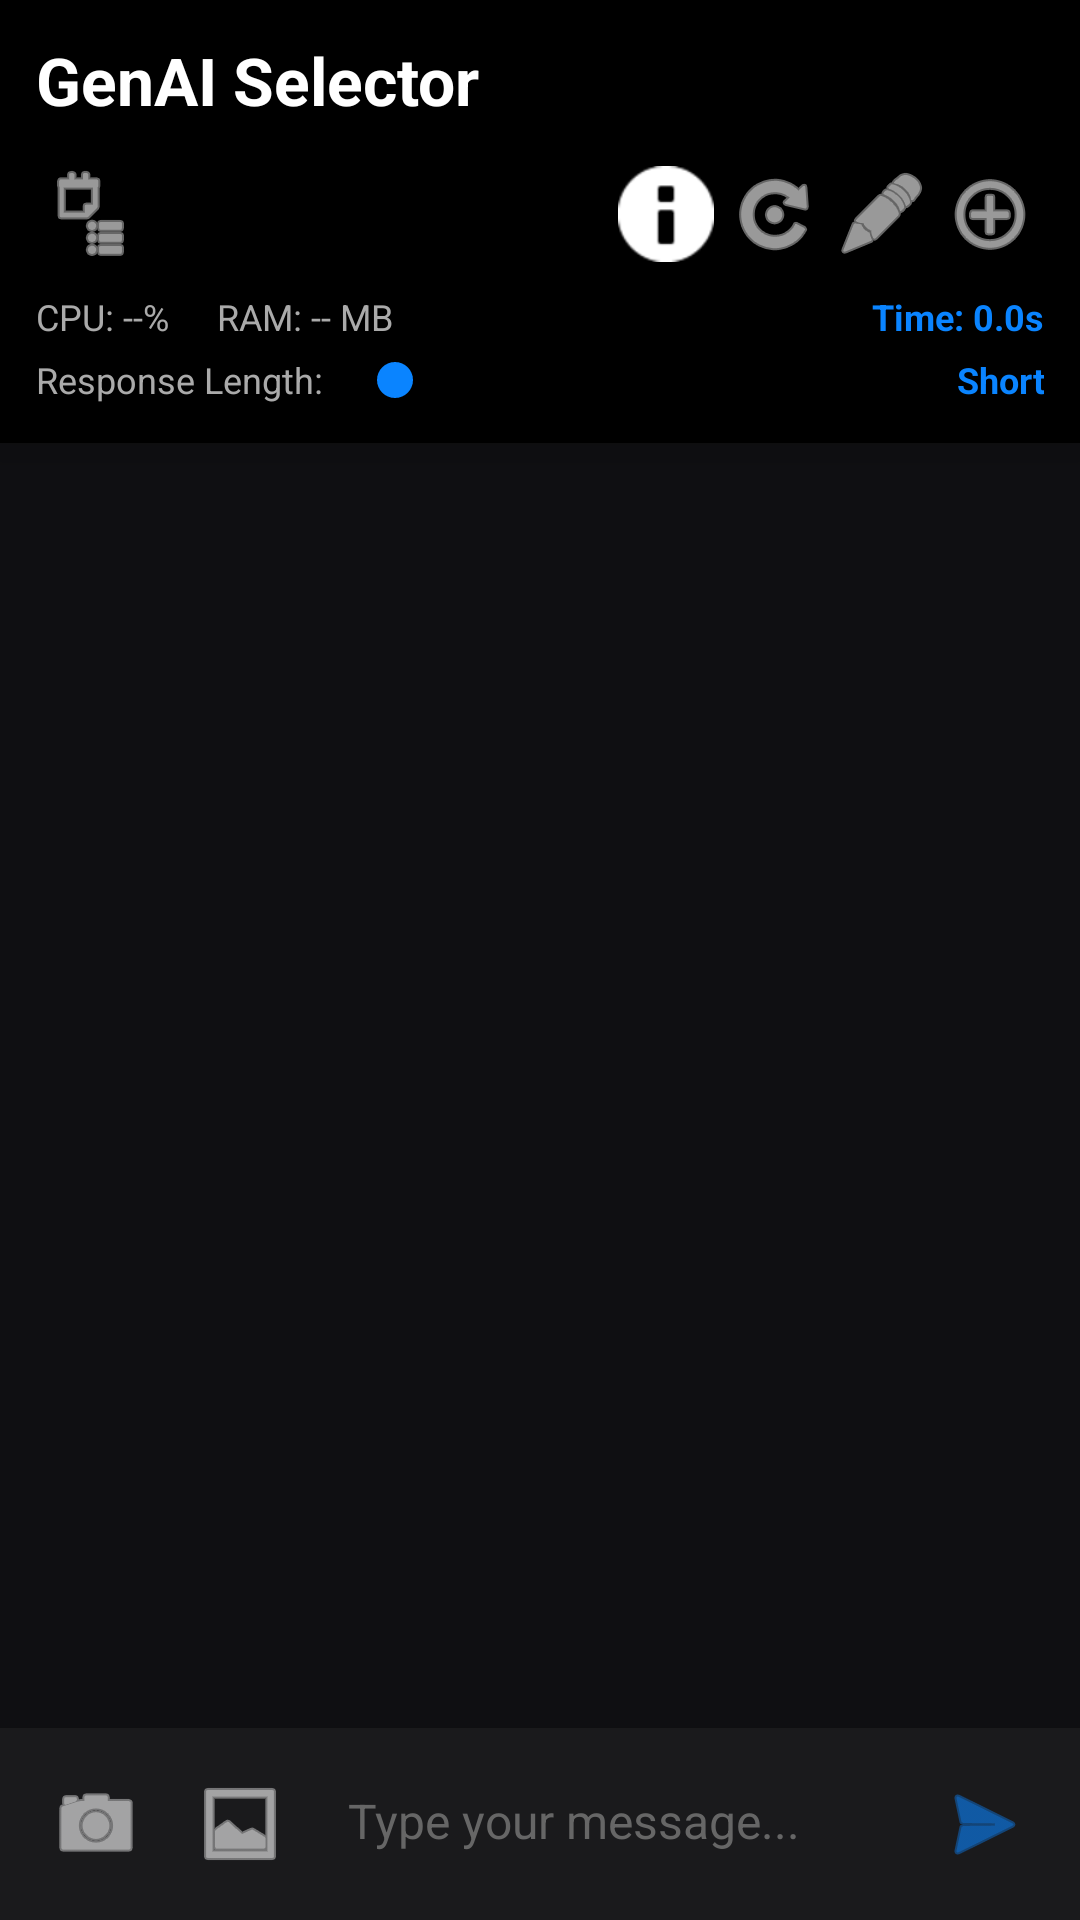

The Android layout XML behind this screen, and the referenced resources:
<!-- AndroidManifest.xml: application theme Theme.MyApplication -->
<!-- res/layout/activity_main.xml -->
<?xml version="1.0" encoding="utf-8"?>
<androidx.constraintlayout.widget.ConstraintLayout xmlns:android="http://schemas.android.com/apk/res/android"
    xmlns:app="http://schemas.android.com/apk/res-auto"
    android:layout_width="match_parent"
    android:layout_height="match_parent"
    android:background="@color/bg_chat">

    <LinearLayout
        android:id="@+id/headerArea"
        android:layout_width="0dp"
        android:layout_height="wrap_content"
        android:background="@color/header_bg"
        android:elevation="8dp"
        android:orientation="vertical"
        android:padding="12dp"
        app:layout_constraintEnd_toEndOf="parent"
        app:layout_constraintStart_toStartOf="parent"
        app:layout_constraintTop_toTopOf="parent">

        <TextView
            android:layout_width="wrap_content"
            android:layout_height="wrap_content"
            android:text="@string/app_name"
            android:textColor="@color/header_text"
            android:textSize="22sp"
            android:textStyle="bold"
            android:layout_marginBottom="12dp" />

        <LinearLayout
            android:layout_width="match_parent"
            android:layout_height="wrap_content"
            android:gravity="center_vertical"
            android:orientation="horizontal"
            android:layout_marginBottom="8dp">

            <ImageButton
                android:id="@+id/btnModelTable"
                android:layout_width="36dp"
                android:layout_height="36dp"
                android:background="?attr/selectableItemBackgroundBorderless"
                android:contentDescription="@string/model_table"
                android:src="@android:drawable/ic_menu_agenda"
                app:tint="@color/white" />

            <Spinner
                android:id="@+id/modelSpinner"
                android:layout_width="0dp"
                android:layout_height="wrap_content"
                android:layout_weight="1"
                android:overlapAnchor="false"
                android:spinnerMode="dropdown" />

            <ImageButton
                android:id="@+id/btnInfo"
                android:layout_width="36dp"
                android:layout_height="36dp"
                android:background="?attr/selectableItemBackgroundBorderless"
                android:contentDescription="@string/info"
                android:src="@android:drawable/ic_dialog_info"
                app:tint="@color/white" />

            <ImageButton
                android:id="@+id/btnRefresh"
                android:layout_width="36dp"
                android:layout_height="36dp"
                android:background="?attr/selectableItemBackgroundBorderless"
                android:contentDescription="@string/refresh"
                android:src="@android:drawable/ic_menu_rotate"
                app:tint="@color/white" />

            <ImageButton
                android:id="@+id/btnRename"
                android:layout_width="36dp"
                android:layout_height="36dp"
                android:background="?attr/selectableItemBackgroundBorderless"
                android:contentDescription="@string/rename"
                android:src="@android:drawable/ic_menu_edit"
                app:tint="@color/white" />

            <ImageButton
                android:id="@+id/btnClearChat"
                android:layout_width="36dp"
                android:layout_height="36dp"
                android:background="?attr/selectableItemBackgroundBorderless"
                android:contentDescription="@string/clear_chat"
                android:src="@android:drawable/ic_menu_add"
                app:tint="@color/white" />
        </LinearLayout>

        <LinearLayout
            android:layout_width="match_parent"
            android:layout_height="wrap_content"
            android:orientation="horizontal"
            android:gravity="center_vertical"
            android:layout_marginBottom="4dp">

            <ProgressBar
                android:id="@+id/loadingIndicator"
                style="?android:attr/progressBarStyleSmall"
                android:layout_width="24dp"
                android:layout_height="24dp"
                android:layout_marginEnd="8dp"
                android:visibility="gone" />

            <TextView
                android:id="@+id/txtCpuUsage"
                android:layout_width="wrap_content"
                android:layout_height="wrap_content"
                android:text="CPU: --%"
                android:textSize="12sp"
                android:textColor="#AAAAAA"
                android:layout_marginEnd="16dp"/>

            <TextView
                android:id="@+id/txtRamUsage"
                android:layout_width="wrap_content"
                android:layout_height="wrap_content"
                android:text="RAM: -- MB"
                android:textSize="12sp"
                android:textColor="#AAAAAA"/>

            <View
                android:layout_width="0dp"
                android:layout_height="1dp"
                android:layout_weight="1"/>

            <TextView
                android:id="@+id/txtTimer"
                android:layout_width="wrap_content"
                android:layout_height="wrap_content"
                android:text="Time: 0.0s"
                android:textSize="12sp"
                android:textColor="@color/accent_color"
                android:textStyle="bold"/>
        </LinearLayout>

        <LinearLayout
            android:layout_width="match_parent"
            android:layout_height="wrap_content"
            android:orientation="horizontal"
            android:gravity="center_vertical">

            <TextView
                android:layout_width="wrap_content"
                android:layout_height="wrap_content"
                android:text="Response Length:"
                android:textColor="#AAAAAA"
                android:textSize="12sp"
                android:layout_marginEnd="8dp"/>

            <SeekBar
                android:id="@+id/lengthSeekBar"
                android:layout_width="0dp"
                android:layout_height="wrap_content"
                android:layout_weight="1"
                android:max="2"
                android:progress="0" />

            <TextView
                android:id="@+id/txtLengthValue"
                android:layout_width="60dp"
                android:layout_height="wrap_content"
                android:text="Short"
                android:textColor="@color/accent_color"
                android:textSize="12sp"
                android:textStyle="bold"
                android:gravity="end"/>
        </LinearLayout>
    </LinearLayout>

    <androidx.recyclerview.widget.RecyclerView
        android:id="@+id/chatRecyclerView"
        android:layout_width="0dp"
        android:layout_height="0dp"
        app:layout_constraintBottom_toTopOf="@+id/inputArea"
        app:layout_constraintEnd_toEndOf="parent"
        app:layout_constraintStart_toStartOf="parent"
        app:layout_constraintTop_toBottomOf="@+id/headerArea"
        android:clipToPadding="false"
        android:paddingTop="8dp"
        android:paddingBottom="8dp"/>

    <LinearLayout
        android:id="@+id/inputArea"
        android:layout_width="0dp"
        android:layout_height="wrap_content"
        android:background="#1A1A1C"
        android:elevation="8dp"
        android:orientation="vertical"
        app:layout_constraintBottom_toBottomOf="parent"
        app:layout_constraintEnd_toEndOf="parent"
        app:layout_constraintStart_toStartOf="parent">

        <FrameLayout
            android:id="@+id/imagePreviewContainer"
            android:layout_width="wrap_content"
            android:layout_height="wrap_content"
            android:layout_margin="8dp"
            android:visibility="gone">

            <ImageView
                android:id="@+id/selectedImagePreview"
                android:layout_width="80dp"
                android:layout_height="80dp"
                android:scaleType="centerCrop"
                android:background="#333333" />

            <ImageButton
                android:id="@+id/btnRemoveImage"
                android:layout_width="24dp"
                android:layout_height="24dp"
                android:layout_gravity="top|end"
                android:background="@android:color/transparent"
                android:src="@android:drawable/ic_menu_close_clear_cancel"
                app:tint="@color/white" />
        </FrameLayout>

        <LinearLayout
            android:layout_width="match_parent"
            android:layout_height="wrap_content"
            android:orientation="horizontal"
            android:padding="8dp">

            <ImageButton
                android:id="@+id/btnTakePhoto"
                android:layout_width="48dp"
                android:layout_height="48dp"
                android:background="?attr/selectableItemBackgroundBorderless"
                android:contentDescription="Take photo"
                android:src="@android:drawable/ic_menu_camera"
                app:tint="@color/white" />

            <ImageButton
                android:id="@+id/btnAddImage"
                android:layout_width="48dp"
                android:layout_height="48dp"
                android:background="?attr/selectableItemBackgroundBorderless"
                android:contentDescription="Add image from gallery"
                android:src="@android:drawable/ic_menu_gallery"
                app:tint="@color/white" />

            <EditText
                android:id="@+id/inputMessage"
                android:layout_width="0dp"
                android:layout_height="wrap_content"
                android:layout_weight="1"
                android:hint="@string/message_hint"
                android:autofillHints="none"
                android:background="@null"
                android:padding="12dp"
                android:inputType="textMultiLine"
                android:maxLines="4"
                android:textColor="@color/white"
                android:textColorHint="#666666"
                android:textSize="16sp" />

            <ImageButton
                android:id="@+id/btnSend"
                android:layout_width="48dp"
                android:layout_height="48dp"
                android:background="?attr/selectableItemBackgroundBorderless"
                android:contentDescription="@string/send"
                android:src="@android:drawable/ic_menu_send"
                app:tint="@color/accent_color" />
        </LinearLayout>
    </LinearLayout>

</androidx.constraintlayout.widget.ConstraintLayout>
<!-- resources referenced by this layout -->
<resources>
  <color name="accent_color">#0A84FF</color>
  <color name="bg_chat">#0F0F12</color>
  <color name="header_bg">#000000</color>
  <color name="header_text">#FFFFFF</color>
  <color name="white">#FFFFFFFF</color>
  <string name="app_name">GenAI Selector</string>
  <string name="clear_chat">New Chat</string>
  <string name="info">Details</string>
  <string name="message_hint">Type your message...</string>
  <string name="model_table">Model Table</string>
  <string name="refresh">Refresh</string>
  <string name="rename">Rename</string>
  <string name="send">Send</string>
  <style name="Theme.MyApplication" parent="Theme.MaterialComponents.DayNight.NoActionBar">
          
          <item name="colorPrimary">@color/black</item>
          <item name="colorPrimaryVariant">@color/black</item>
          <item name="colorOnPrimary">@color/white</item>
          
          <item name="colorSecondary">@color/accent_color</item>
          <item name="colorSecondaryVariant">@color/accent_color</item>
          <item name="colorOnSecondary">@color/white</item>
          
          <item name="android:statusBarColor">@color/header_bg</item>
          <item name="android:windowLightStatusBar">false</item>
          <item name="android:navigationBarColor">@color/bg_chat</item>
      </style>
  <color name="black">#FF000000</color>
</resources>
